Labelled photos from "cropped_belgiumts", an image-classification folder in Yimeng000/ITCS352_DL_Project. The possible labels are: blue circles, diamonds, forbidden, rectangles down, rectangles up, red blue circles, red circles, reversed triangle, squares, triangles.

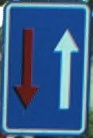
Label: rectangles up

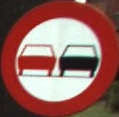
Label: red circles

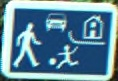
Label: rectangles down

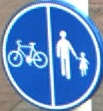
Label: blue circles

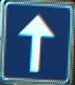
Label: squares

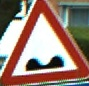
Label: triangles
